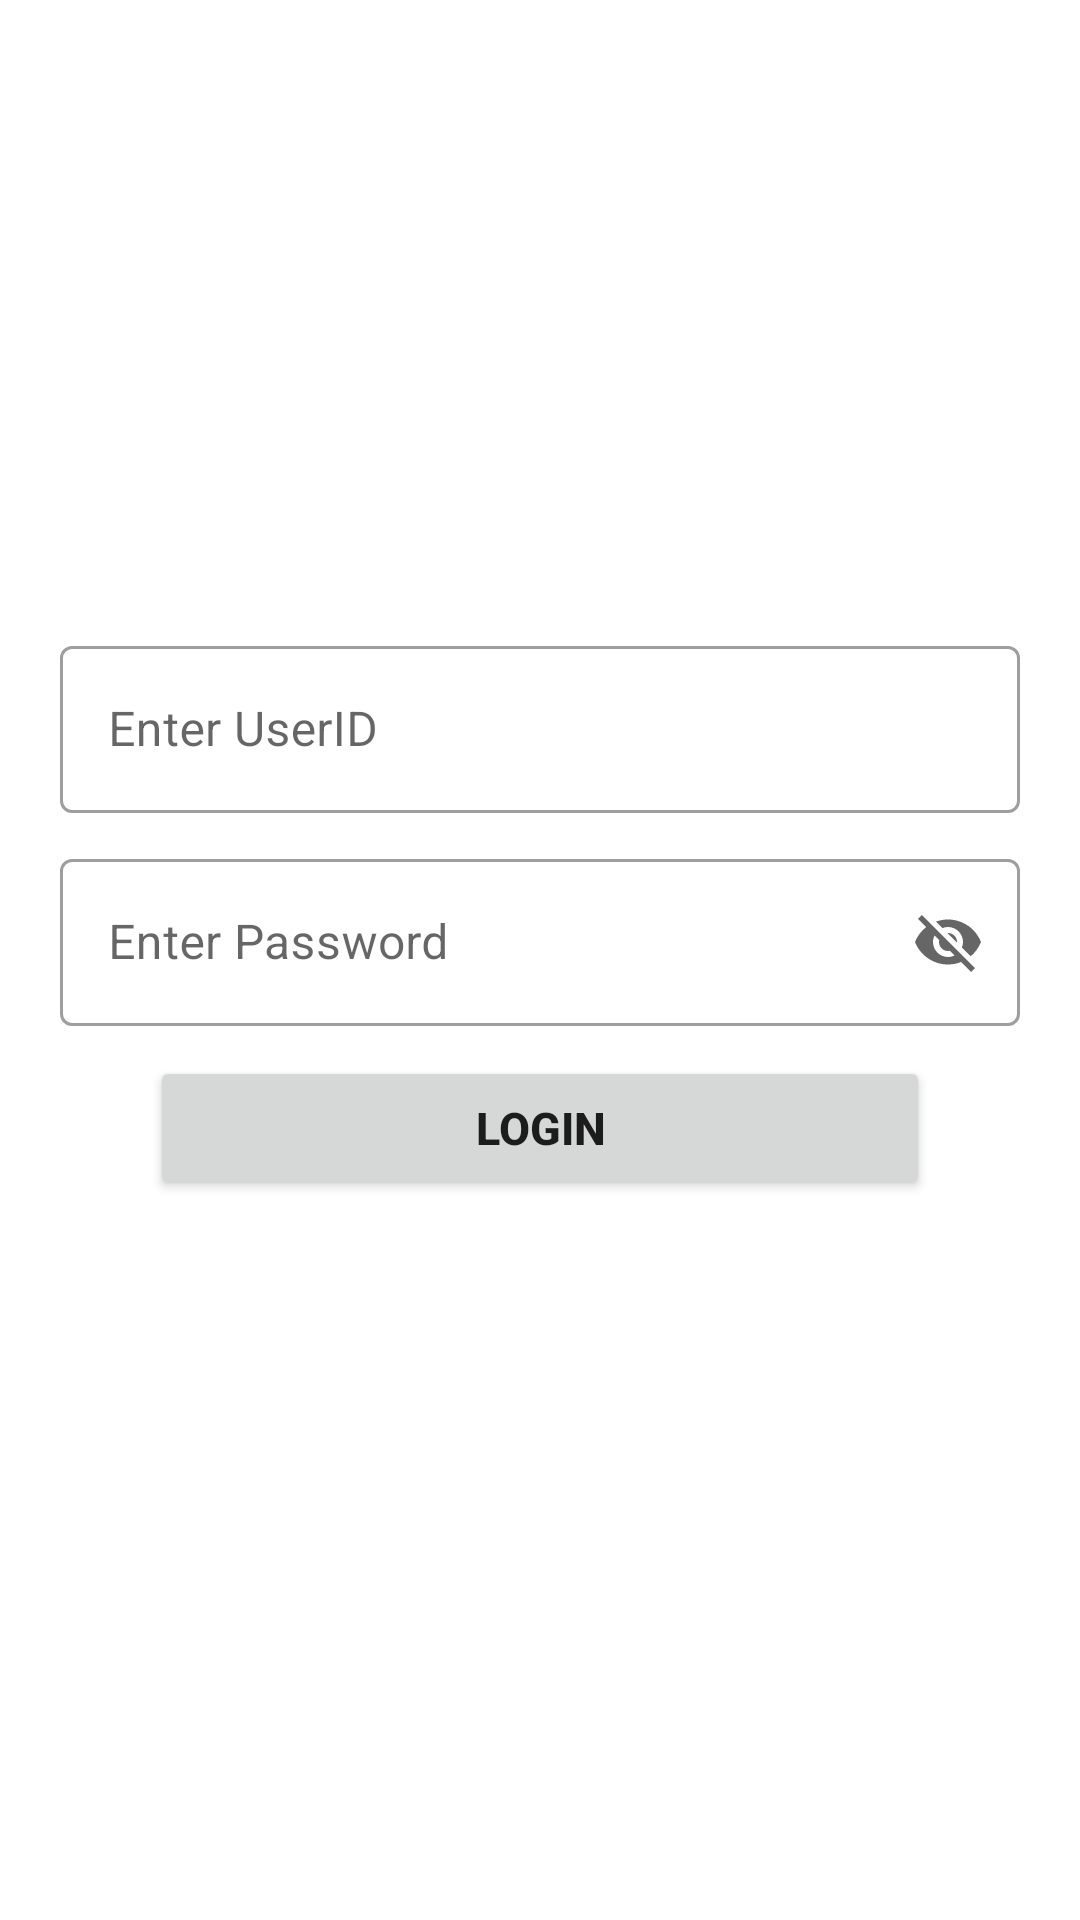

Layout XML and referenced resources for this Android screen:
<!-- AndroidManifest.xml: application theme Theme.Contact_form -->
<!-- res/layout/activity_login_page.xml -->
<?xml version="1.0" encoding="utf-8"?>
<RelativeLayout xmlns:android="http://schemas.android.com/apk/res/android"
    xmlns:app="http://schemas.android.com/apk/res-auto"
    xmlns:tools="http://schemas.android.com/tools"
    android:layout_width="match_parent"
    android:layout_height="match_parent"
    tools:context=".LoginPage">

    <LinearLayout
        android:layout_width="match_parent"
        android:layout_height="wrap_content"
        android:layout_marginTop="200dp"
        android:orientation="vertical">
        <com.google.android.material.textfield.TextInputLayout
            style="@style/Widget.MaterialComponents.TextInputLayout.OutlinedBox"
            android:layout_width="match_parent"
            android:layout_height="wrap_content"
            android:layout_marginLeft="20dp"
            android:layout_marginRight="20dp"
            app:endIconMode="clear_text"
            android:id="@+id/first"
            android:layout_marginTop="10dp"
            app:startIconDrawable="@drawable/ic_baseline_person_24">

            <com.google.android.material.textfield.TextInputEditText
                android:id="@+id/userId"
                android:layout_width="match_parent"
                android:layout_height="wrap_content"
                android:hint="Enter UserID"
                android:textColor="@color/black" />
        </com.google.android.material.textfield.TextInputLayout>

        <com.google.android.material.textfield.TextInputLayout
            style="@style/Widget.MaterialComponents.TextInputLayout.OutlinedBox"
            android:layout_width="match_parent"
            android:layout_height="wrap_content"
            android:layout_marginLeft="20dp"
            android:layout_marginRight="20dp"
            app:endIconMode="password_toggle"
            android:id="@+id/second"
            android:layout_marginTop="10dp"
            app:startIconDrawable="@drawable/ic_baseline_lock_24">
            <com.google.android.material.textfield.TextInputEditText
                android:id="@+id/userPassword"
                android:layout_width="match_parent"
                android:layout_height="wrap_content"
                android:hint="Enter Password"
                android:textColor="@color/black" />
        </com.google.android.material.textfield.TextInputLayout>

        <Button
            android:layout_width="match_parent"
            android:layout_height="wrap_content"
            android:padding="10dp"
            android:text="Login"
            android:layout_marginLeft="50dp"
            android:layout_marginRight="50dp"
            android:layout_marginTop="10dp"
            android:textStyle="bold"
            android:textSize="15sp"
            android:id="@+id/loginUser"/>

    </LinearLayout>
</RelativeLayout>
<!-- resources referenced by this layout -->
<resources>
  <color name="black">#FF000000</color>
  <style name="Theme.Contact_form" parent="Theme.MaterialComponents.DayNight.DarkActionBar">
          
          <item name="colorPrimary">@color/purple_500</item>
          <item name="colorPrimaryVariant">@color/purple_700</item>
          <item name="colorOnPrimary">@color/white</item>
          
          <item name="colorSecondary">@color/teal_200</item>
          <item name="colorSecondaryVariant">@color/teal_700</item>
          <item name="colorOnSecondary">@color/black</item>
          
          <item name="android:statusBarColor" tools:targetApi="l">?attr/colorPrimaryVariant</item>
          
      </style>
  <color name="purple_500">#FF6200EE</color>
  <color name="purple_700">#FF3700B3</color>
  <color name="white">#FFFFFFFF</color>
  <color name="teal_200">#FF03DAC5</color>
  <color name="teal_700">#FF018786</color>
</resources>
